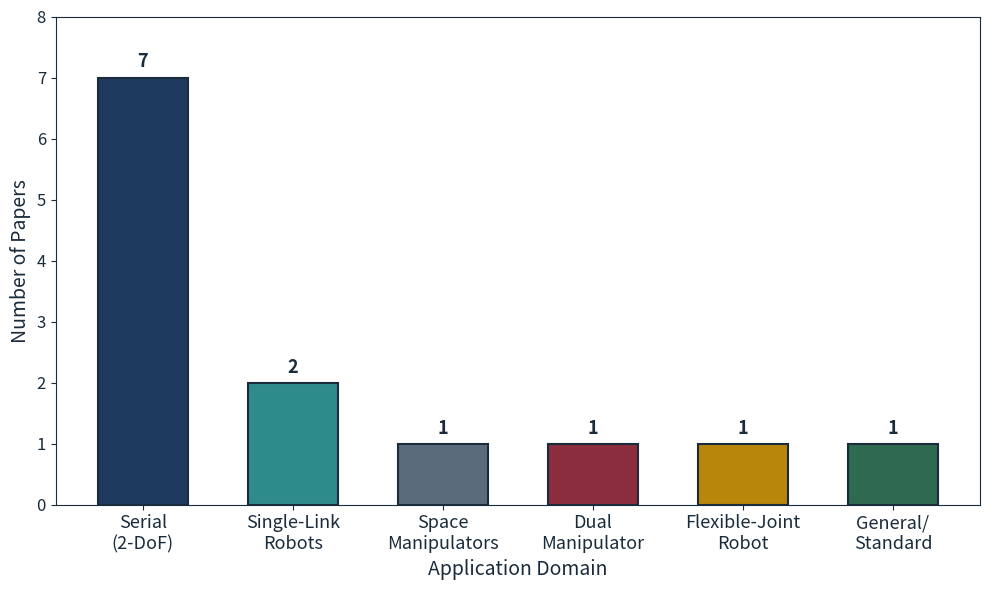

Write the Python code that produced this figure.
import matplotlib.pyplot as plt

PROFESSIONAL_COLORS = [
    '#1F3A5F', '#2E8B8B', '#5A6B7C', '#8B2D3D', '#B8860B', '#2D6A4F'
]
TEXT_COLOR = '#1A2B3C'

fig, ax = plt.subplots(figsize=(10, 6))
fig.patch.set_facecolor('white')
ax.set_facecolor('white')

domains = [
    'Serial\n(2-DoF)',
    'Single-Link\nRobots',
    'Space\nManipulators',
    'Dual\nManipulator',
    'Flexible-Joint\nRobot',
    'General/\nStandard',
]
counts = [7, 2, 1, 1, 1, 1]
colors_bar = [PROFESSIONAL_COLORS[i] for i in range(len(domains))]
bars = ax.bar(range(len(domains)), counts, color=colors_bar, edgecolor=TEXT_COLOR, linewidth=1.5, width=0.6)
ax.set_xticks(range(len(domains)))
ax.set_xticklabels(domains, fontsize=13)
ax.set_xlabel('Application Domain', color=TEXT_COLOR, fontsize=14)
ax.set_ylabel('Number of Papers', color=TEXT_COLOR, fontsize=14)
ax.tick_params(axis='x', rotation=0, colors=TEXT_COLOR, labelsize=13)
ax.tick_params(axis='y', colors=TEXT_COLOR, labelsize=12)
ax.set_ylim(0, max(counts) + 1)
for spine in ax.spines.values():
    spine.set_edgecolor(TEXT_COLOR)
for bar, count in zip(bars, counts):
    ax.text(bar.get_x() + bar.get_width()/2, bar.get_height() + 0.1, str(count), ha='center', va='bottom', color=TEXT_COLOR, fontweight='bold', fontsize=13)
plt.tight_layout()
plt.savefig('application_domains_bar.png', dpi=150, bbox_inches='tight', facecolor='white')
plt.close()
print("Done: application_domains_bar.png")
